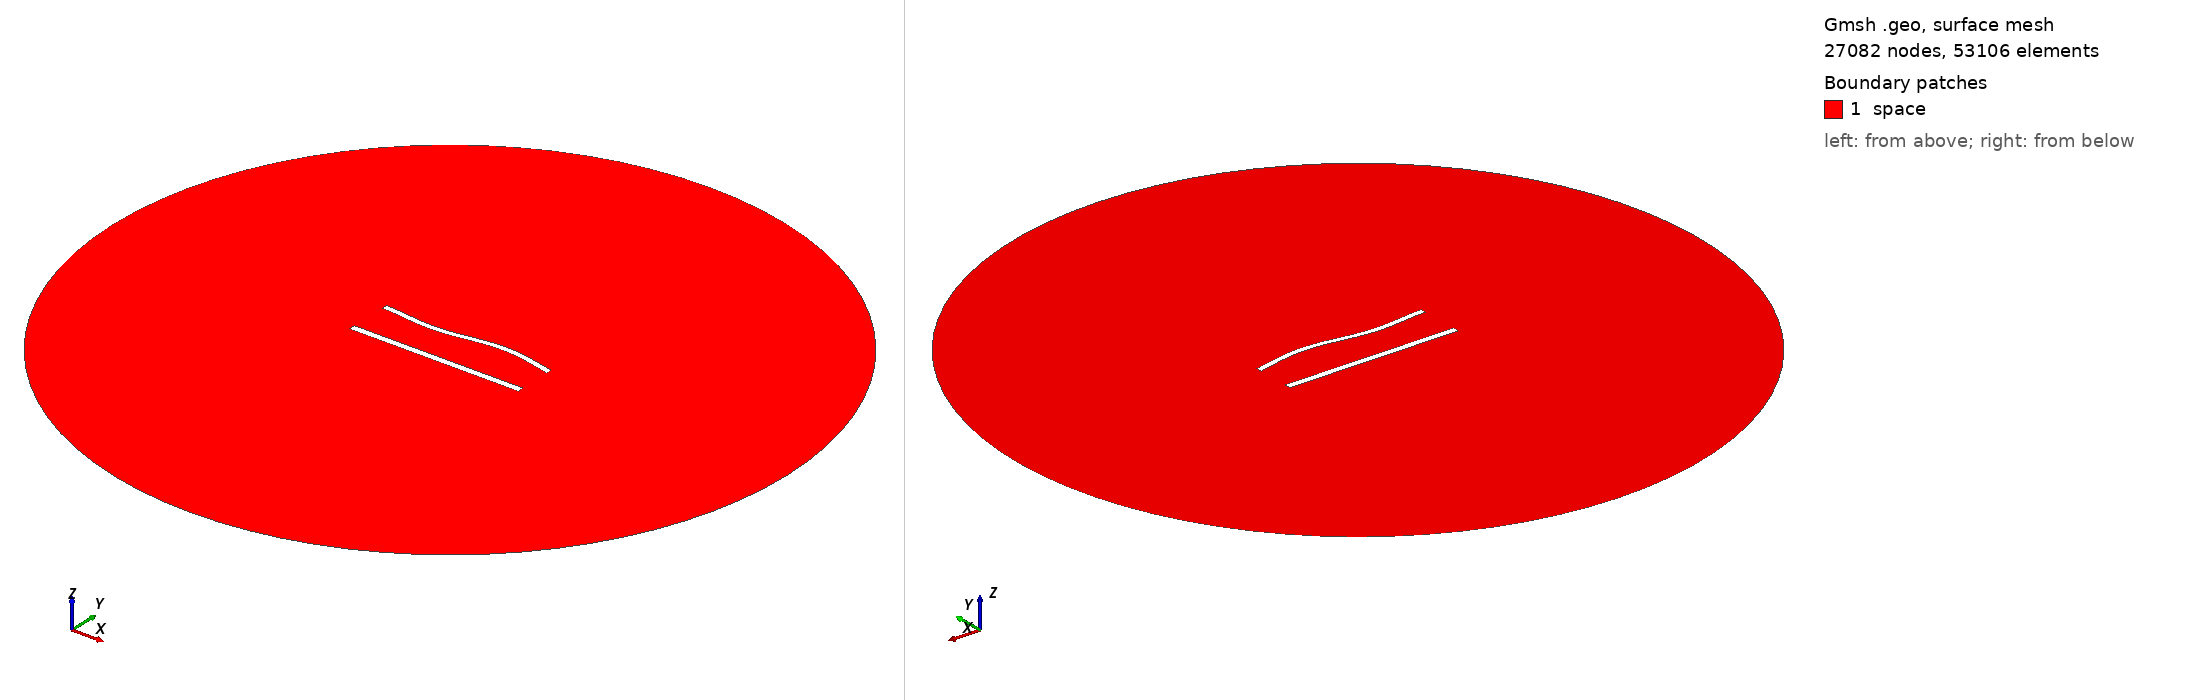

Gmsh geometry script, surface-meshed: 27082 nodes, 53106 surface elements. Boundary patches (legend numbers): 1 space. Left view from above one corner, right view from below the opposite corner. Legend entries are the model's physical surfaces. The drawing asked Gmsh for element sizes between 1% and 20% of the model's largest extent; the script's own settings can give other sizes.

=== 1010.geo (drawn) ===
//---------------------------------------
// Geometry kernel
//---------------------------------------

SetFactory("OpenCASCADE");



//---------------------------------------
// Parameters of the geometry
//---------------------------------------

// Overetch of the upper plate
overetch = 0.25;

// Distance between the plates
distance = 25.0;

// Discretization over the x axis (for the deformation)
nx = 50; 

// Length of the plate
L = 100 - overetch; 

// Number of modes
n = 4; 

// 1st mode coefficient
coeff(1) = 0.0;
beta(1) = 0.596864 * 3.1415926535 / L;

// 2nd mode coefficient
coeff(2) = 0.0;
beta(2) = 1.49418 * 3.1415926535 / L;

// 3rd mode coefficient
coeff(3) = -1.5;
beta(3) = 2.50025 * 3.1415926535 / L;

// 4th mode coefficient
coeff(4) = 0.0;
beta(4) = 3.49999 * 3.1415926535 / L;



//---------------------------------------
// Upper plate (deformed rectangle)
//---------------------------------------

// Coordiantes of the upper plate
xmin = -50;
xmax = 50 - overetch;

// Height of the upper plate
yheight = 4 - 2 * overetch;

// Indexes of the points
UpperID[] = {};
LowerID[] = {};
LeftID[] = {};
RightID[] = {};

// Point index
p = 1;

// Horizontal edges
For i In {1:nx}
    x = xmin + (i-1)*(xmax - xmin)/(nx-1);

    y_bottom = distance / 2 + overetch;
    For j In {1:n}
        C = (Cosh(beta(j)*L) + Cos(beta(j)*L)) / (Sinh(beta(j)*L) + Sin(beta(j)*L));
        y_bottom  = y_bottom + coeff(j) * (Cosh(beta(j)*(x+50)) - Cos(beta(j)*(x+50)) - C * (Sinh(beta(j)*(x+50)) - Sin(beta(j)*(x+50))));
    EndFor

    y_top = y_bottom + yheight;

    Point(p) = {x, y_top, 0, 1.0};
    UpperID[i] = p;
    p = p + 1;

    Point(p) = {x, y_bottom, 0, 1.0};
    LowerID[i] = p;
    p = p + 1;
EndFor

// Create point lists
UpperPts[] = {}; LowerPts[] = {};
For i In {1:nx}
  UpperPts[] += {UpperID[i]};
  LowerPts[] += {LowerID[i]};
EndFor

// Build splines
Spline(1) = {UpperPts[]};
Spline(2) = {LowerPts[]};
Line(3) = {LowerPts[nx-1], UpperPts[nx-1]};
Line(4) = {LowerPts[0], UpperPts[0]};

// Build the plane surface
Curve Loop(1) = {2, 3, -1, -4};
Plane Surface(1) = {1};



//---------------------------------------
// Lower plate (rectangle)
//---------------------------------------

// Vertices
Point(1001) = {-50, -distance/2, 0, 1.0};
Point(1002) = { 50, -distance/2, 0, 1.0};
Point(1003) = { 50,  -distance/2 + 4, 0, 1.0};
Point(1004) = {-50,  -distance/2 + 4, 0, 1.0};

// Edges
Line(5) = {1001, 1002};
Line(6) = {1002, 1003};
Line(7) = {1003, 1004};
Line(8) = {1004, 1001};

// Plane surface
Line Loop(2) = {5, 6, 7, 8};
Plane Surface(2) = {2}; 



//---------------------------------------
// Outer (fictious) boundary
//---------------------------------------

// Points
Point(1005) = {0, 0, 0};       // Center
Point(1006) = {200, 0, 0};     // Start point
Point(1007) = {0, 200, 0};     // 90 degrees
Point(1008) = {-200, 0, 0};    // 180 degrees
Point(1009) = {0, -200, 0};    // 270 degrees

// Circle arcs (each needs start, center, end)
Circle(9) = {1006, 1005, 1007};
Circle(10) = {1007, 1005, 1008};
Circle(11) = {1008, 1005, 1009};
Circle(12) = {1009, 1005, 1006};

// Plane surface for the entire domain
Curve Loop(3) = {9, 10, 11, 12};
Surface(3) = {3};

// Subtract the plates from the whole domain to obtain the actual domain where we want to solve the equations
BooleanDifference{ Surface{3}; Delete; }{ Surface{1}; Surface{2}; Delete; }




//---------------------------------------
// Transfinite Lines/Curves
//---------------------------------------

// Set the number of points on the boundaries
r = 6;
d = 0.15;

// Plates
Transfinite Curve {1} = 50*r/4 Using Progression 1;
Transfinite Line {2} = 50*r Using Progression 1;
Transfinite Curve {3, 4} = 2*r Using Progression 1+d;
Transfinite Line {5} = 50*r/4 Using Progression 1;
Transfinite Line {7} = 50*r Using Progression 1;
Transfinite Line {6} = 2*r Using Progression 1-d;
Transfinite Line {8} = 2*r Using Progression 1+d;

// Outer boundary
Transfinite Line {9, 10, 11, 12} = 20 Using Progression 1;



//---------------------------------------
// Physical groups
//---------------------------------------                

// Physical curves (boundaries)
Physical Line("force_segment", 10) = {2};
Physical Line("upper_plate", 11) = {1, 3, 4};
Physical Line("lower_plate", 12) = {5, 6, 7, 8};
Physical Line("boundary", 20) = {9, 10, 11, 12};

// Physical Surfaces
Physical Surface("space", 30) = {3};



//---------------------------------------
// 6. Generate the Mesh
//---------------------------------------

// 2D mesh generation
Mesh 2;
